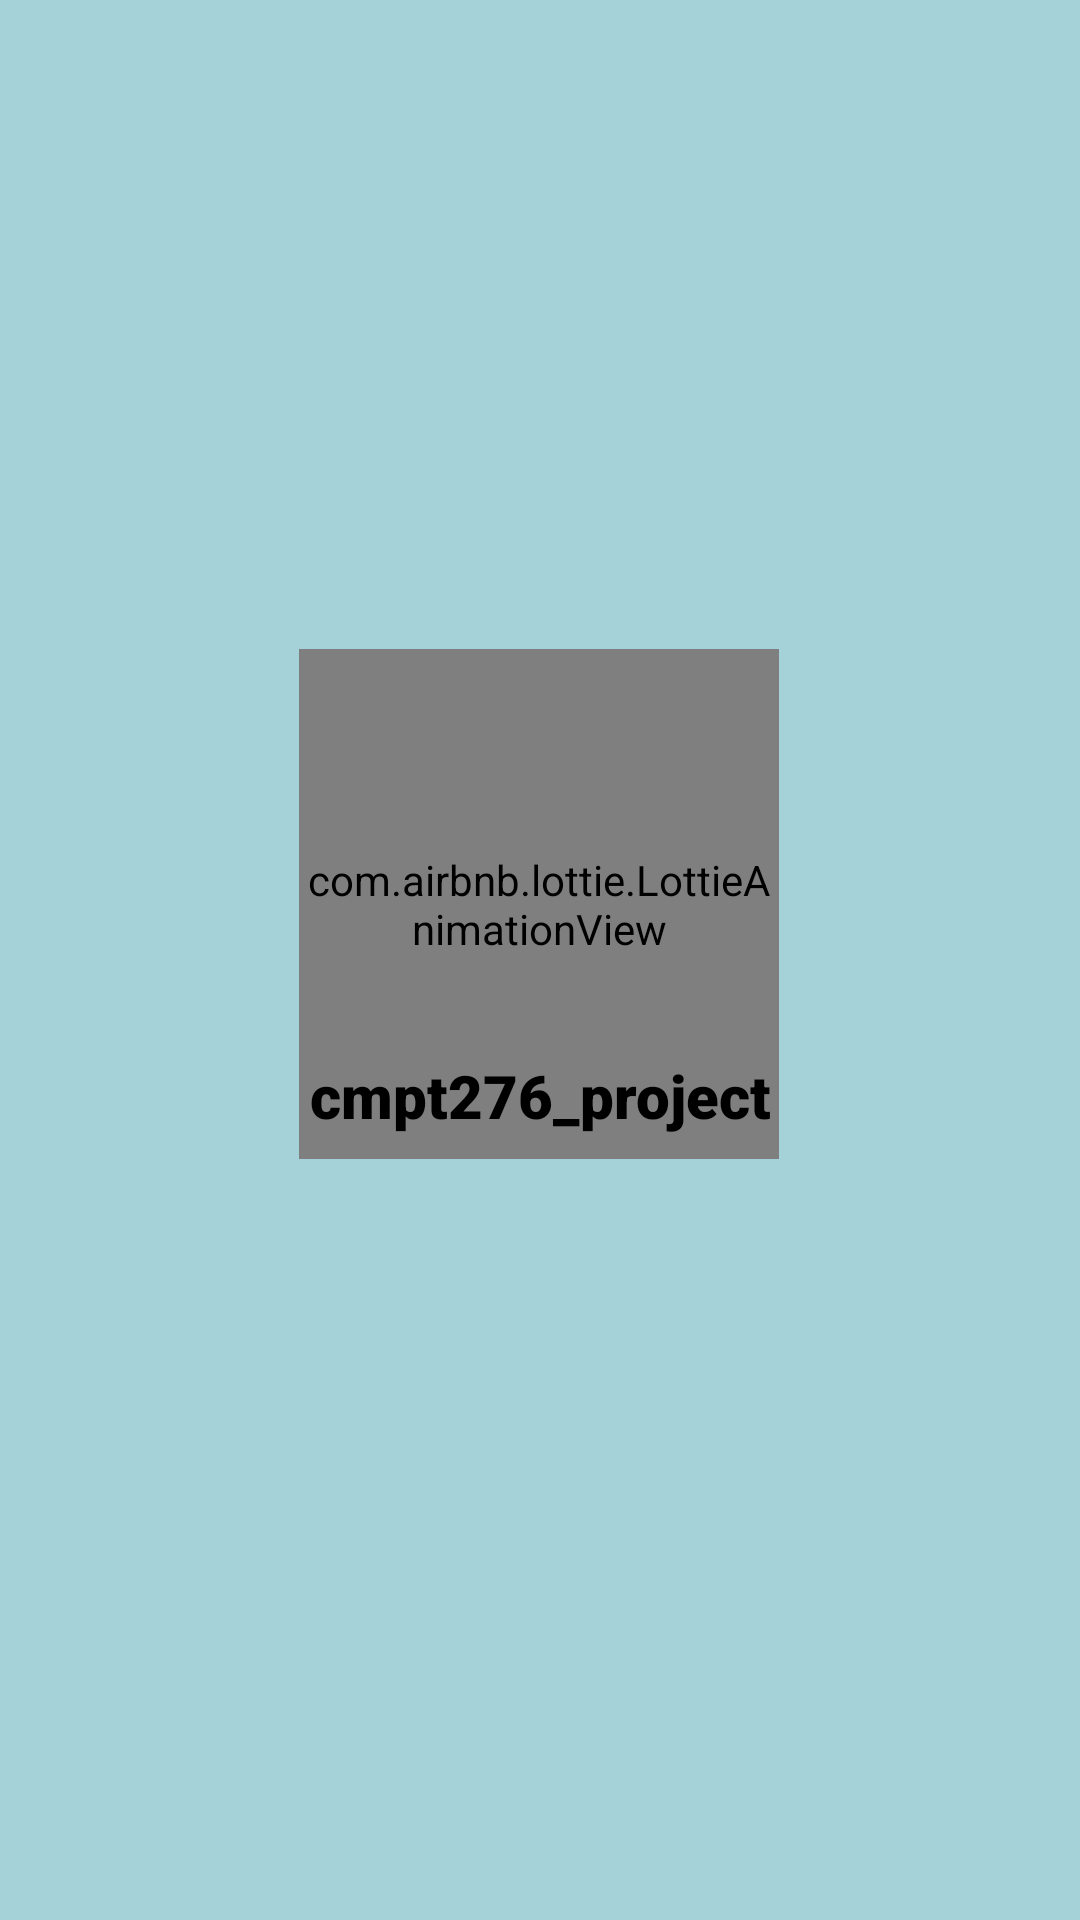

Here is an Android app screen rendered from its layout file. Give the layout XML and the strings, colors and styles it references.
<!-- AndroidManifest.xml: application theme AppTheme -->
<!-- res/layout/activity_main.xml -->
<?xml version="1.0" encoding="utf-8"?>


<layout xmlns:android="http://schemas.android.com/apk/res/android"
    xmlns:app="http://schemas.android.com/apk/res-auto"
    xmlns:tools="http://schemas.android.com/tools">

    <androidx.constraintlayout.widget.ConstraintLayout
        android:layout_width="match_parent"
        android:layout_height="match_parent"
        android:background="#A4D2D8"
        tools:context=".view.ui.MainActivity">

        <LinearLayout
            android:id="@+id/linearLayout2"
            android:layout_width="160dp"
            android:layout_height="170dp"
            android:orientation="vertical"
            android:translationX="0dp"
            android:translationY="0dp"
            app:layout_constraintBottom_toBottomOf="parent"
            app:layout_constraintEnd_toEndOf="parent"
            app:layout_constraintHorizontal_bias="0.498"
            app:layout_constraintStart_toStartOf="parent"
            app:layout_constraintTop_toTopOf="parent"
            app:layout_constraintVertical_bias="0.46">

            <com.airbnb.lottie.LottieAnimationView
                android:id="@+id/welcomeAnimRepo"
                android:layout_width="match_parent"
                android:layout_height="match_parent"
                android:scaleType="fitXY"
                app:lottie_autoPlay="true"
                app:lottie_loop="true"
                app:lottie_rawRes="@raw/welcomescreen_report" />

        </LinearLayout>

        <TextView
            android:id="@+id/app_name"
            android:layout_width="wrap_content"
            android:layout_height="wrap_content"
            android:layout_marginTop="32dp"
            android:fontFamily="sans-serif-medium"
            android:text="@string/app_name"
            android:textSize="20sp"
            app:layout_constraintBottom_toBottomOf="parent"
            app:layout_constraintEnd_toEndOf="parent"
            app:layout_constraintStart_toStartOf="parent"
            app:layout_constraintTop_toTopOf="parent"
            app:layout_constraintVertical_bias="0.55" />

    </androidx.constraintlayout.widget.ConstraintLayout>
</layout>
<!-- resources referenced by this layout -->
<resources>
  <string name="app_name">cmpt276_project</string>
  <style name="AppTheme" parent="Theme.AppCompat.Light.NoActionBar">
          
          <item name="colorPrimary">@color/colorPrimary</item>
          <item name="colorPrimaryDark">@color/colorPrimaryDark</item>
          <item name="colorAccent">@color/colorAccent</item>
          <item name="fontFamily">sans-serif-black</item>
          <item name="android:textColor">#000000</item>
      </style>
  <color name="colorPrimary">#6200EE</color>
  <color name="colorPrimaryDark">#3700B3</color>
  <color name="colorAccent">#03DAC5</color>
</resources>
